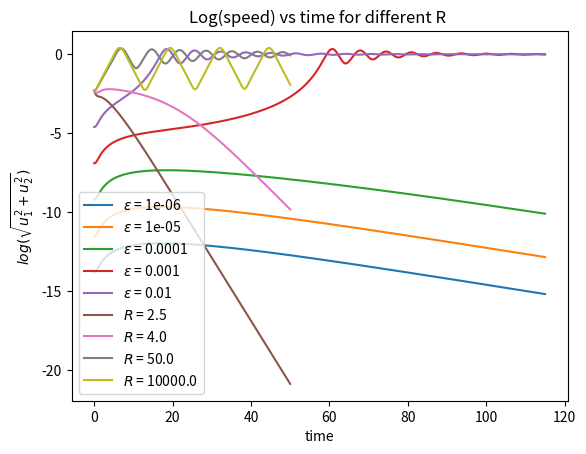

The matplotlib source for this figure:
import numpy as np
import matplotlib.pyplot as plt

def pc2(f,x,p,dt):
    y  = f(x,p)
    xp = x + dt*y
    yp = f(xp,p)
    x1 = x + 0.5*dt*(y+yp)
    return x1



def rossler_f(x,p):
    f = np.empty(3)
    f[0] = -x[0]/p[0] + x[1] - x[1]*(x[0]**2 + x[1]**2)**0.5
    f[1] =  -2*x[1]/p[0] + x[0]*(x[0]**2 + x[1]**2)**0.5
    f[2] =  0
    return f




def rossler_map(x,p,dt):
    z_ = 1e9
    z__= 1e9
    for k in range(10000):
        if z__<z_ and z_>x[2]:
            return x
        z__= z_
        z_ = x[2]=0
        x  = pc2(rossler_f,x,p,dt)

####################################
dt = 0.01
T0 = 0.
T1 = 115.
Ns = int(T1/dt)
t  = np.linspace(T0,T1,Ns)
x  = np.empty((Ns,3))

p  = np.array([25])   # parameter
ep= [10.**(-6), 10.**(-5), 10.**(-4), 10.**(-3), 10.**(-2)]
for i in range(len(ep)):
    x[0,:] = np.array([0.,ep[i],0.])  # initial condition
    
    for q in range(Ns-1):
        x[q+1,:] = pc2(rossler_f,x[q,:],p,dt)
    
    plt.plot(t,np.log((x[:,0]**2+x[:,1]**2)**0.5), label="$\epsilon$ = " + str(ep[i]))
plt.legend()
plt.xlabel("time")
plt.ylabel("log($\sqrt{u_1^2+u_2^2})$")
plt.title("Log(speed) vs time for varied initial conditions")
plt.savefig("mod 98")
plt.show()
    

######### 
dt = 0.01
T0 = 0.
T1 = 50.
Ns = int(T1/dt)
t  = np.linspace(T0,T1,Ns)
x  = np.empty((Ns,3))

r  = np.array([2.5,4,50,10000])   # parameter
for i in range(len(r)):
    p=np.array([r[i]])
    x[0,:] = np.array([0.,0.1,0.])  # initial condition
    for q in range(Ns-1):
        x[q+1,:] = pc2(rossler_f,x[q,:],p,dt)
    
    plt.plot(t,np.log((x[:,0]**2+x[:,1]**2)**0.5), label="$R$ = " + str(r[i]))
plt.legend()
plt.xlabel("time")
plt.ylabel("$log(\sqrt{u_1^2+u_2^2})$")
plt.title("Log(speed) vs time for different R ")
plt.savefig("mod200")
plt.show()

